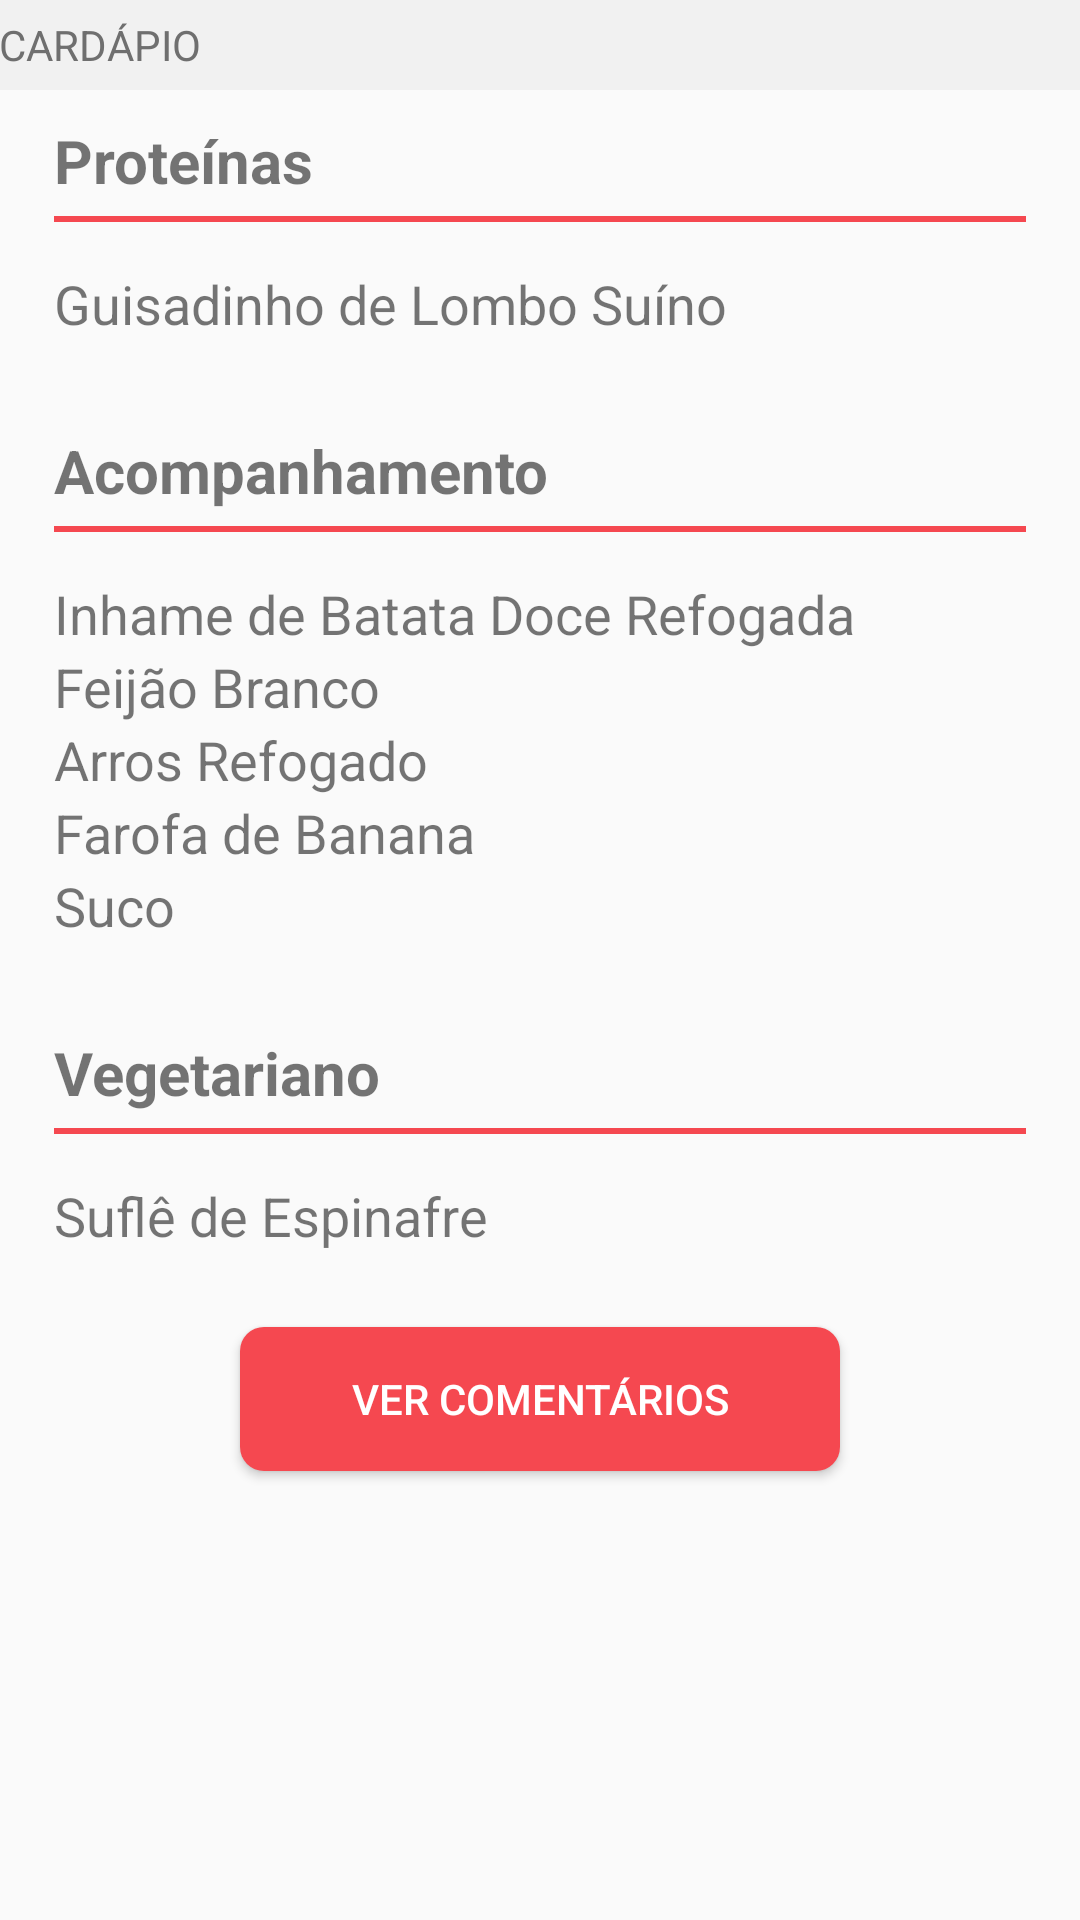

Android layout source for this screen:
<!-- AndroidManifest.xml: application theme AppTheme -->
<!-- res/layout/content_meal.xml -->
<?xml version="1.0" encoding="utf-8"?>
<android.support.v4.widget.NestedScrollView xmlns:android="http://schemas.android.com/apk/res/android"
    xmlns:app="http://schemas.android.com/apk/res-auto"
    xmlns:tools="http://schemas.android.com/tools"
    android:layout_width="match_parent"
    android:layout_height="match_parent"
    app:layout_behavior="@string/appbar_scrolling_view_behavior"
    tools:context="br.ruspotlight.MealActivity"
    tools:showIn="@layout/activity_meal">

    <LinearLayout
        android:layout_width="match_parent"
        android:layout_height="wrap_content"
        android:orientation="vertical">

        <ViewStub
            android:id="@+id/stub_ranking"
            android:inflatedId="@+id/ranking_import"
            android:layout="@layout/meal_ranking"
            android:layout_width="fill_parent"
            android:layout_height="wrap_content"
            android:layout_gravity="bottom" />

        <RelativeLayout
            android:layout_width="wrap_content"
            android:layout_height="match_parent">

            <TextView
                android:layout_width="fill_parent"
                android:layout_height="30dp"
                android:paddingLeft="@dimen/text_margin"
                android:layout_marginBottom="@dimen/text_margin"
                android:gravity="center_vertical"
                android:text="Cardápio"
                android:textSize="14sp"
                android:textColor="#6F6F6F"
                android:textAllCaps="true"
                android:background="#F1F1F1" />

            <TextView
                android:textSize="20dp"
                android:text="@string/prote_nas"
                android:textStyle="bold"
                android:layout_width="wrap_content"
                android:layout_height="wrap_content"
                android:id="@+id/proteinasTView"
                android:layout_marginTop="40dp"
                android:layout_marginLeft="18dp"/>

            <View
                android:layout_width="match_parent"
                android:layout_height="2dp"
                android:background="@color/cardapioColorAccent"
                android:layout_marginTop="5dp"
                android:layout_marginLeft="18dp"
                android:layout_marginRight="18dp"
                android:layout_below="@+id/proteinasTView"
                android:layout_alignParentLeft="true"
                android:layout_alignParentStart="true"
                android:id="@+id/separador1"/>

            <TextView
                android:textSize="18dp"
                android:layout_width="match_parent"
                android:layout_height="match_parent"
                android:text="@string/guisadinho_de_lombo_su_no"
                android:layout_below="@+id/separador1"
                android:layout_marginTop="15dp"
                android:layout_marginLeft="18dp"
                android:layout_marginStart="18dp"
                android:id="@+id/prot1" />

            <TextView
                android:textSize="20dp"
                android:text="@string/acompanhamento"
                android:textStyle="bold"
                android:layout_width="wrap_content"
                android:layout_height="wrap_content"
                android:id="@+id/acompanhamentoTView"
                android:layout_centerVertical="true"
                android:layout_below="@+id/prot1"
                android:layout_marginTop="30dp"
                android:layout_marginLeft="18dp"/>

            <View
                android:layout_width="match_parent"
                android:layout_height="2dp"
                android:background="@color/cardapioColorAccent"
                android:layout_marginTop="5dp"
                android:layout_marginLeft="18dp"
                android:layout_marginRight="18dp"
                android:layout_below="@+id/acompanhamentoTView"
                android:id="@+id/separador2"/>

            <TextView
                android:textSize="18dp"
                android:layout_width="match_parent"
                android:layout_height="match_parent"
                android:text="@string/inhame_de_batata_doce_refogada"
                android:layout_below="@+id/separador2"
                android:layout_marginTop="15dp"
                android:layout_marginLeft="18dp"
                android:layout_marginStart="18dp"
                android:id="@+id/acomp1" />

            <TextView
                android:textSize="18dp"
                android:layout_width="match_parent"
                android:layout_height="match_parent"
                android:text="@string/feij_o_branco"
                android:layout_below="@+id/acomp1"
                android:layout_marginLeft="18dp"
                android:layout_marginStart="18dp"
                android:id="@+id/acomp2" />

            <TextView
                android:textSize="18dp"
                android:layout_width="match_parent"
                android:layout_height="match_parent"
                android:text="@string/arros_refogado"
                android:layout_below="@+id/acomp2"
                android:layout_marginLeft="18dp"
                android:layout_marginStart="18dp"
                android:id="@+id/acomp3" />

            <TextView
                android:textSize="18dp"
                android:layout_width="match_parent"
                android:layout_height="match_parent"
                android:text="@string/farofa_de_banana"
                android:layout_below="@+id/acomp3"
                android:layout_marginLeft="18dp"
                android:layout_marginStart="18dp"
                android:id="@+id/acomp4" />

            <TextView
                android:textSize="18dp"
                android:layout_width="match_parent"
                android:layout_height="match_parent"
                android:text="@string/suco"
                android:layout_below="@+id/acomp4"
                android:layout_marginLeft="18dp"
                android:layout_marginStart="18dp"
                android:id="@+id/acomp5" />

            <TextView
                android:textSize="20dp"
                android:text="@string/vegetariano"
                android:textStyle="bold"
                android:layout_width="wrap_content"
                android:layout_height="wrap_content"
                android:id="@+id/vegetarianoTView"
                android:layout_centerVertical="true"
                android:layout_below="@+id/acomp5"
                android:layout_marginTop="30dp"
                android:layout_marginLeft="18dp"/>

            <View
                android:layout_width="match_parent"
                android:layout_height="2dp"
                android:background="@color/cardapioColorAccent"
                android:layout_marginTop="5dp"
                android:layout_marginLeft="18dp"
                android:layout_marginRight="18dp"
                android:layout_below="@+id/vegetarianoTView"
                android:id="@+id/separador3"/>

            <TextView
                android:textSize="18dp"
                android:layout_width="match_parent"
                android:layout_height="match_parent"
                android:text="@string/sufl_de_espinafre"
                android:layout_below="@+id/separador3"
                android:layout_marginTop="15dp"
                android:layout_marginLeft="18dp"
                android:layout_marginStart="18dp"
                android:id="@+id/veg1" />

            <Button
                android:text="Ver comentários"
                android:layout_width="200dp"
                android:layout_height="wrap_content"
                android:id="@+id/btnComentarios"
                android:layout_below="@+id/veg1"
                android:layout_centerHorizontal="true"
                android:layout_marginTop="25dp"
                android:layout_marginBottom="25dp"
                android:onClick="showComments"
                android:background="@drawable/button_active"
                android:textColor="@drawable/button_color" />


        </RelativeLayout>

    </LinearLayout>

</android.support.v4.widget.NestedScrollView>
<!-- res/layout/activity_meal.xml (included above) -->
<?xml version="1.0" encoding="utf-8"?>
<android.support.design.widget.CoordinatorLayout xmlns:android="http://schemas.android.com/apk/res/android"
    xmlns:app="http://schemas.android.com/apk/res-auto"
    xmlns:tools="http://schemas.android.com/tools"
    android:layout_width="match_parent"
    android:layout_height="match_parent"
    android:fitsSystemWindows="true"
    tools:context="br.ruspotlight.MealActivity">

    <android.support.design.widget.AppBarLayout
        android:id="@+id/app_bar"
        android:layout_width="match_parent"
        android:layout_height="@dimen/app_bar_height"
        android:fitsSystemWindows="true"
        android:theme="@style/AppTheme.AppBarOverlay">

        <android.support.design.widget.CollapsingToolbarLayout
            android:id="@+id/toolbar_layout"
            android:layout_width="match_parent"
            android:layout_height="match_parent"
            android:fitsSystemWindows="true"
            app:contentScrim="?attr/colorPrimary"
            app:layout_scrollFlags="scroll|exitUntilCollapsed"
            app:expandedTitleTextAppearance="@style/CollapsingToolbarLayout.TitleText">

            <android.support.v7.widget.Toolbar
                android:id="@+id/toolbar"
                android:layout_width="match_parent"
                android:layout_height="?attr/actionBarSize"
                app:layout_collapseMode="pin"
                app:popupTheme="@style/AppTheme.PopupOverlay" />

        </android.support.design.widget.CollapsingToolbarLayout>
    </android.support.design.widget.AppBarLayout>

    <include layout="@layout/content_meal"
        android:id="@+id/include" />

    <android.support.design.widget.FloatingActionButton
        android:id="@+id/fab"
        android:layout_width="wrap_content"
        android:layout_height="wrap_content"
        android:layout_margin="@dimen/fab_margin"
        app:fabSize="normal"
        app:layout_anchor="@id/app_bar"
        app:layout_anchorGravity="bottom|end"
        app:srcCompat="@drawable/garfofaca"/>

</android.support.design.widget.CoordinatorLayout>
<!-- res/layout/meal_ranking.xml (included above) -->
<?xml version="1.0" encoding="utf-8"?>
<LinearLayout xmlns:android="http://schemas.android.com/apk/res/android"
    android:orientation="vertical"
    android:layout_width="match_parent"
    android:layout_height="match_parent">

    <TextView
        android:layout_width="fill_parent"
        android:layout_height="30dp"
        android:paddingLeft="@dimen/text_margin"
        android:layout_marginBottom="@dimen/text_margin"
        android:gravity="center_vertical"
        android:text="Votar"
        android:textSize="14sp"
        android:textColor="#6F6F6F"
        android:textAllCaps="true"
        android:background="#F1F1F1" />

    <RatingBar
        android:id="@+id/rating_bar"
        android:layout_width="wrap_content"
        android:layout_height="wrap_content"
        android:layout_gravity="center"
        android:stepSize="1"
        android:theme="@style/RatingBar"
        android:isIndicator="false"/>

</LinearLayout>
<!-- resources referenced by this layout -->
<resources>
  <color name="cardapioColorAccent">#f54850</color>
  <!-- drawable button_active (drawable) -->
  <?xml version="1.0" encoding="utf-8"?>
  <selector xmlns:android="http://schemas.android.com/apk/res/android">
  
      <item>
          <shape>
              <solid android:color="@color/cardapioColorAccent"/>
              <corners android:bottomLeftRadius="8dp"
                  android:bottomRightRadius="8dp"
                  android:topLeftRadius="8dp"
                  android:topRightRadius="8dp"/>
          </shape>
      </item>
  </selector>
  <!-- drawable button_color (drawable) -->
  <selector xmlns:android="http://schemas.android.com/apk/res/android">
      <item android:color="#ffffff" />
  </selector>
  <!-- drawable garfofaca: png bitmap (drawable, 833 bytes) -->
  <string name="acompanhamento">Acompanhamento</string>
  <string name="arros_refogado">Arros Refogado</string>
  <string name="farofa_de_banana">Farofa de Banana</string>
  <string name="feij_o_branco">Feijão Branco</string>
  <string name="guisadinho_de_lombo_su_no">Guisadinho de Lombo Suíno</string>
  <string name="inhame_de_batata_doce_refogada">Inhame de Batata Doce Refogada</string>
  <string name="prote_nas">Proteínas</string>
  <string name="suco">Suco</string>
  <string name="sufl_de_espinafre">Suflê de Espinafre</string>
  <string name="vegetariano">Vegetariano</string>
  <style name="AppTheme.AppBarOverlay" parent="ThemeOverlay.AppCompat.Dark.ActionBar" />
  <style name="AppTheme.PopupOverlay" parent="ThemeOverlay.AppCompat.Light" />
  <style name="CollapsingToolbarLayout.TitleText" parent="@android:style/TextAppearance.Medium">
          <item name="android:textSize">28sp</item>
      </style>
  <style name="RatingBar" parent="Theme.AppCompat">
          <item name="colorControlNormal">@color/silver</item>
          <item name="colorControlActivated">@color/colorStar</item>
      </style>
  <style name="AppTheme" parent="Theme.AppCompat.Light.DarkActionBar">
          <item name="windowNoTitle">true</item>
          <item name="windowActionBar">false</item>
          <item name="colorPrimary">@color/colorPrimary</item>
          <item name="colorPrimaryDark">@color/colorPrimaryDark</item>
          <item name="colorAccent">@color/colorAccent</item>
      </style>
  <color name="silver">#bdc3c7</color>
  <color name="colorStar">#f1c40f</color>
  <color name="colorPrimary">#c0392b</color>
  <color name="colorPrimaryDark">#86271e</color>
  <color name="colorAccent">#444444</color>
</resources>
